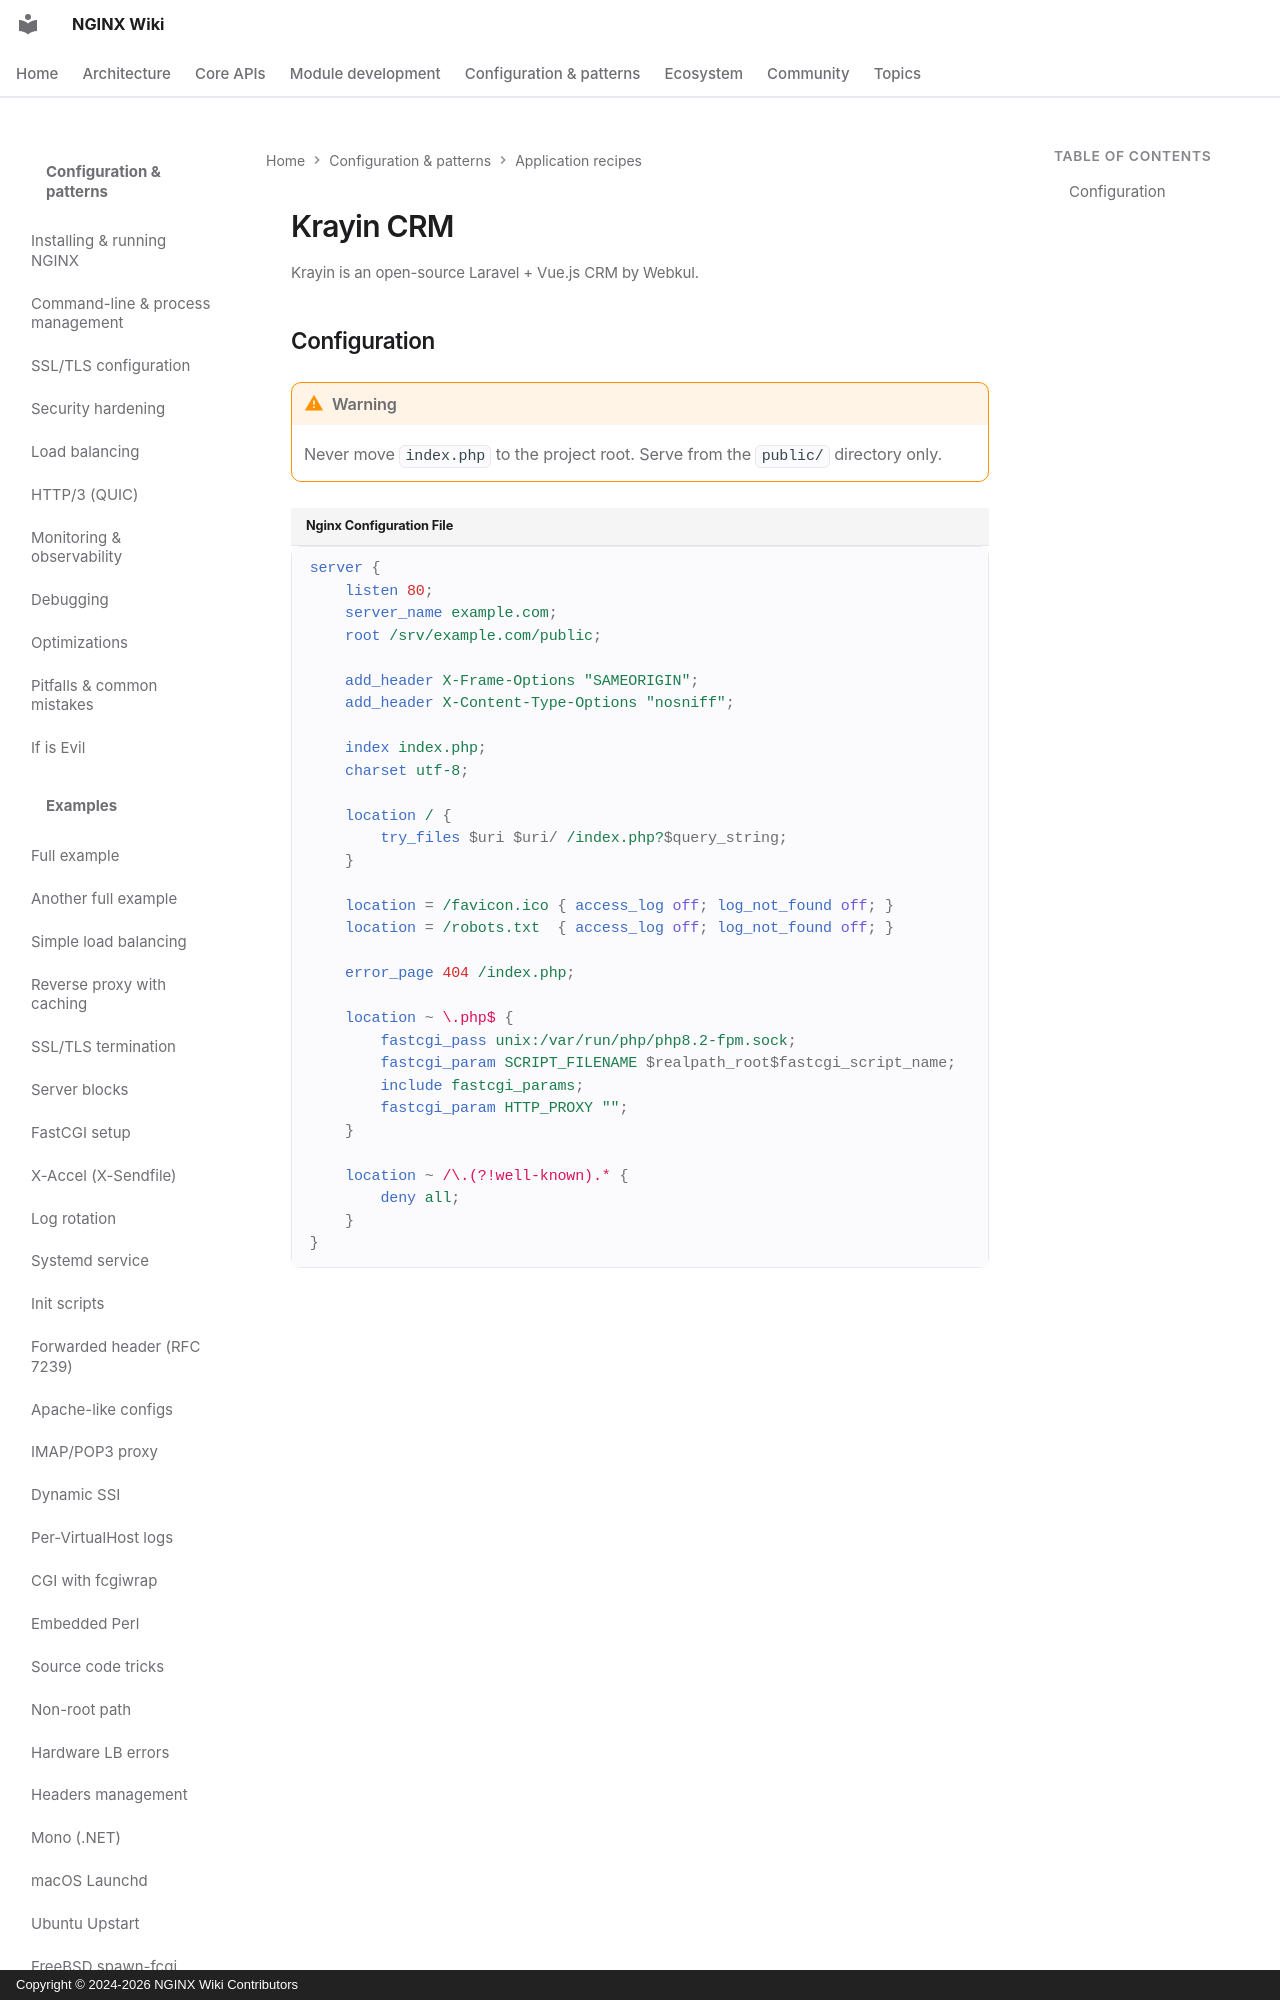

repository: GetPageSpeed/nginx-wiki · page: config/recipes/krayin/index.html · generator: mkdocs · copyright: Copyright © 2024-2026 NGINX Wiki Contributors

---
title: NGINX Krayin CRM Configuration Guide
description: Configure NGINX for Krayin open-source Laravel and Vue.js CRM by Webkul with security headers and PHP-FPM setup.
keywords: nginx, krayin, crm, laravel, vue.js, customer relationship management, webkul, php, open source
author: NGINX Community
date: 2025-12-05
updated: 2026-08-05
schema_type: TechArticle
tags:
  - nginx
  - krayin
  - crm
  - laravel
  - vue.js
  - php
---

# Krayin CRM

Krayin is an open-source Laravel + Vue.js CRM by Webkul.
